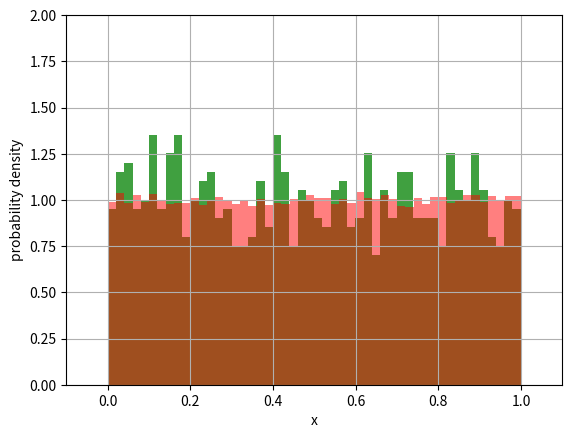

The script that saved this image:
"""
Created on Tue Nov 17 15:10:50 2020

[redacted]
"""
# https://numpy.org/doc/stable/
import numpy as np
# https://matplotlib.org/contents.html
import matplotlib.pyplot as plot


# Dimension of the sample 
n_sample = 1000

# List of random numbers
x = []

# Random numbers extracted with constant probability inside the interval [0,1]
# np.random.uniform()
for ix in range(n_sample):
    x.append(np.random.uniform())
    

# Plot simple histogram
plot.hist(x, 50, density=True, facecolor='g', alpha=0.75)


# Dimension of the sample 
n_sample = 100000

# List of random numbers
x = []

# Random numbers extracted with constant probability inside the interval [0,1]
# np.random.uniform()
for ix in range(n_sample):
    x.append(np.random.uniform())
    

# Plot simple histogram
plot.hist(x, 50, density=True, facecolor='r', alpha=0.50)



# Final plot
plot.xlabel('x')
plot.ylabel('probability density')
#plot.title('Histogram of probability')
#plot.text(60, .025, r'$\mu=100,\ \sigma=15$')
plot.axis([-0.1, 1.1, 0, 2])
plot.grid(True)
plot.show()




